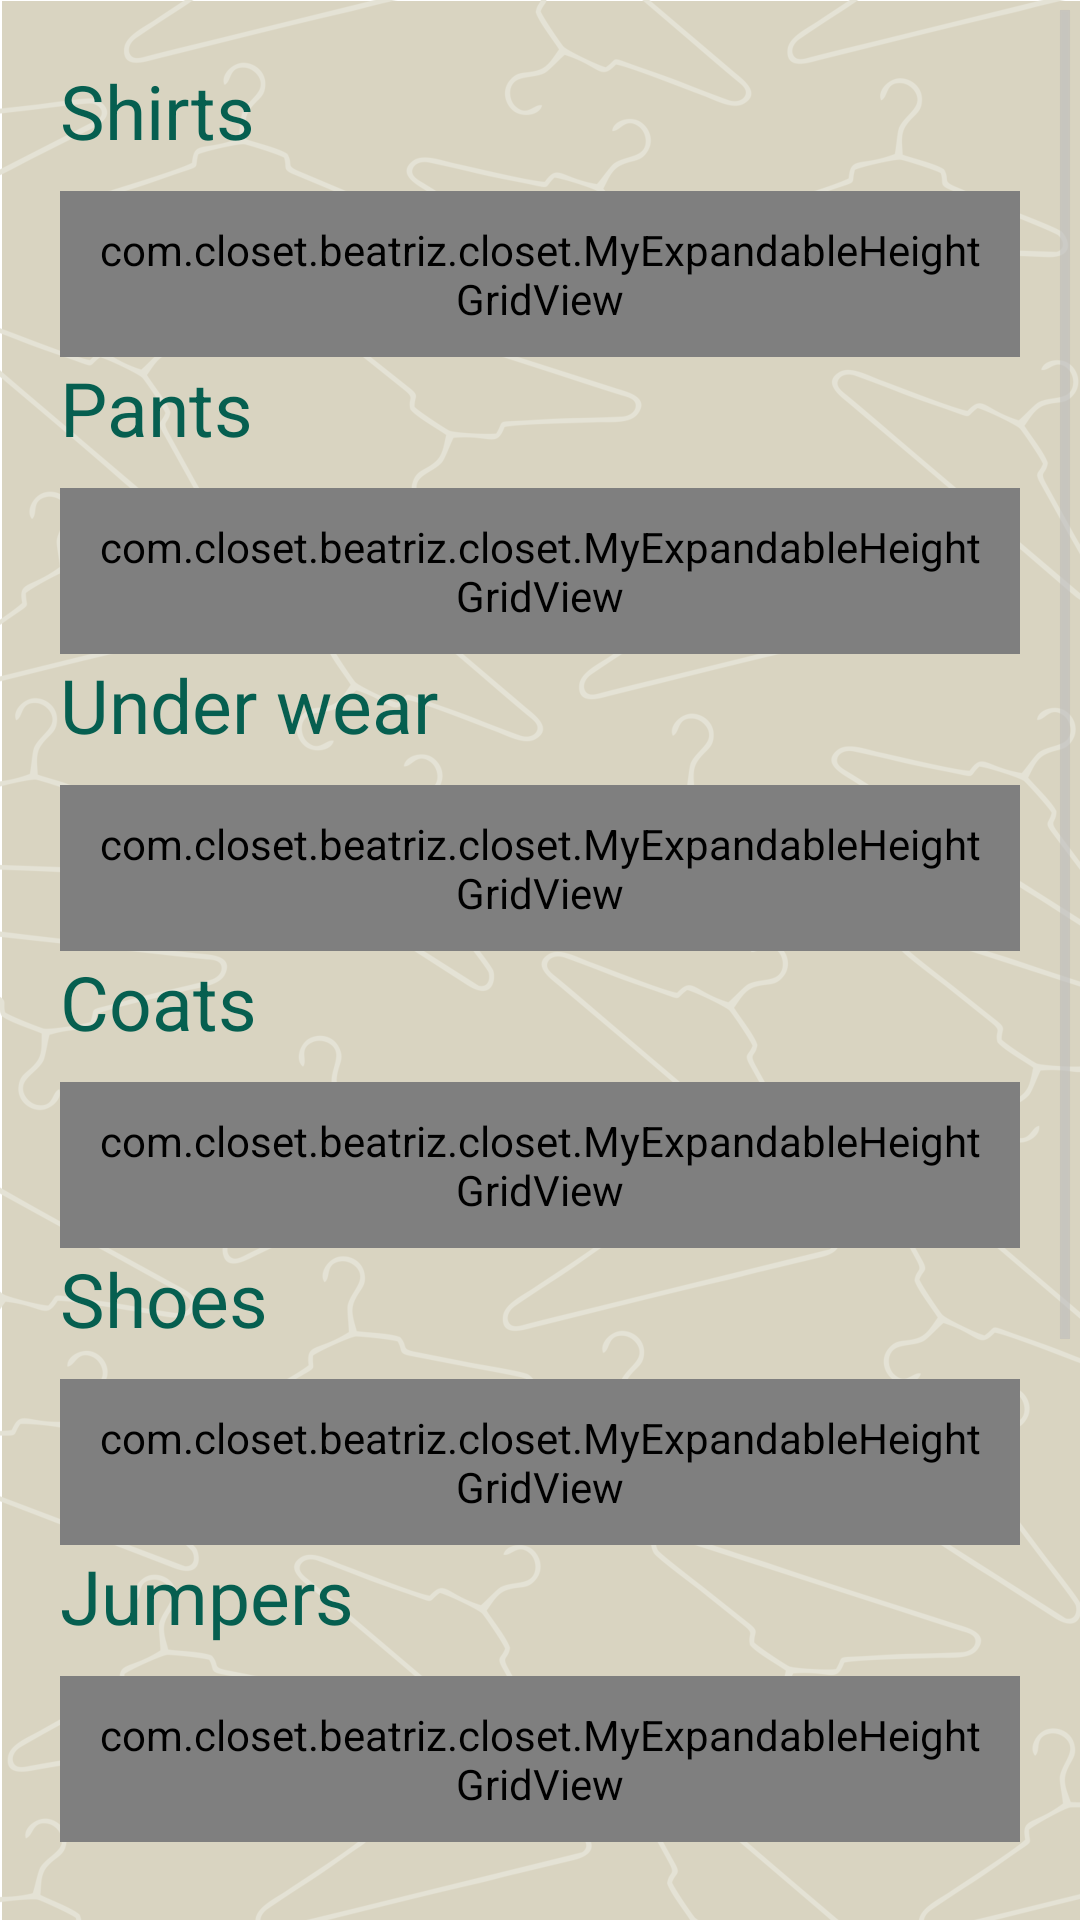

Produce the Android XML layout that renders to this screen, including the resource entries it uses.
<!-- AndroidManifest.xml: application theme AppTheme -->
<!-- res/layout/activity_ac_selectt_item.xml -->
<ScrollView xmlns:android="http://schemas.android.com/apk/res/android"
    android:id="@+id/scrollView3"
    android:layout_width="match_parent"
    android:layout_height="match_parent"
    android:layout_gravity="center_horizontal"
    android:clickable="false"
    android:focusable="false"
    android:padding="20dp"
    android:scrollbarStyle="outsideOverlay"
    android:background="@drawable/background">

    <LinearLayout
        android:layout_width="match_parent"
        android:layout_height="match_parent"
        android:orientation="vertical">

        <TextView
            android:id="@+id/txtCamisetas"
            style="@style/text_color"
            android:layout_width="wrap_content"
            android:layout_height="wrap_content"
            android:layout_marginBottom="10dp"
            android:text="@string/catShirts" />

        <com.closet.beatriz.closet.MyExpandableHeightGridView
            android:id="@+id/gridViewshirts"
            android:layout_width="match_parent"
            android:layout_height="wrap_content"
            android:drawSelectorOnTop="true"
            android:numColumns="auto_fit"
            android:columnWidth="70dp"
            android:padding="10dp"
            android:stretchMode="columnWidth"
            android:verticalSpacing="10dp"
            android:listSelector="@color/main_transparent"
            android:choiceMode="multipleChoice" />


        <TextView
            android:id="@+id/txtPantalones"
            style="@style/text_color"
            android:layout_width="wrap_content"
            android:layout_height="wrap_content"
            android:layout_marginBottom="10dp"
            android:text="@string/catPants" />

        <com.closet.beatriz.closet.MyExpandableHeightGridView
            android:id="@+id/gridViewPants"
            android:layout_width="match_parent"
            android:layout_height="wrap_content"
            android:numColumns="auto_fit"
            android:columnWidth="70dp"
            android:padding="10dp"
            android:stretchMode="columnWidth"
            android:verticalSpacing="10dp"
            android:drawSelectorOnTop="true"
            android:listSelector="@color/main_transparent"
            android:choiceMode="multipleChoice" />

        <TextView
            android:id="@+id/txtUnderWear"
            style="@style/text_color"
            android:layout_width="wrap_content"
            android:layout_height="wrap_content"
            android:layout_marginBottom="10dp"
            android:text="@string/catUnderWear" />

        <com.closet.beatriz.closet.MyExpandableHeightGridView
            android:id="@+id/gridViewUnderWear"
            android:layout_width="match_parent"
            android:layout_height="wrap_content"
            android:drawSelectorOnTop="true"
            android:numColumns="auto_fit"
            android:columnWidth="70dp"
            android:padding="10dp"
            android:stretchMode="columnWidth"
            android:verticalSpacing="10dp"
            android:listSelector="@color/main_transparent" />


        <TextView
            android:id="@+id/txtCoats"
            style="@style/text_color"
            android:layout_width="wrap_content"
            android:layout_height="wrap_content"
            android:layout_marginBottom="10dp"
            android:text="@string/catCoats" />

        <com.closet.beatriz.closet.MyExpandableHeightGridView
            android:id="@+id/gridViewCoats"
            android:layout_width="match_parent"
            android:layout_height="wrap_content"
            android:numColumns="auto_fit"
            android:columnWidth="70dp"
            android:padding="10dp"
            android:stretchMode="columnWidth"
            android:verticalSpacing="10dp"
            android:drawSelectorOnTop="true"
            android:listSelector="@color/main_transparent" />

        <TextView
            android:id="@+id/txtShoes"
            style="@style/text_color"
            android:layout_width="wrap_content"
            android:layout_height="wrap_content"
            android:layout_marginBottom="10dp"
            android:text="@string/catShoes" />

        <com.closet.beatriz.closet.MyExpandableHeightGridView
            android:id="@+id/gridViewShoes"
            android:layout_width="match_parent"
            android:layout_height="wrap_content"
            android:drawSelectorOnTop="true"
            android:numColumns="auto_fit"
            android:columnWidth="70dp"
            android:padding="10dp"
            android:stretchMode="columnWidth"
            android:verticalSpacing="10dp"
            android:listSelector="@color/main_transparent" />

        <TextView
            android:id="@+id/txtJumper"
            style="@style/text_color"
            android:layout_width="wrap_content"
            android:layout_height="wrap_content"
            android:layout_marginBottom="10dp"
            android:text="@string/catJumper" />

        <com.closet.beatriz.closet.MyExpandableHeightGridView
            android:id="@+id/gridViewJumper"
            android:layout_width="match_parent"
            android:layout_height="wrap_content"
            android:drawSelectorOnTop="true"
            android:numColumns="auto_fit"
            android:columnWidth="70dp"
            android:padding="10dp"
            android:stretchMode="columnWidth"
            android:verticalSpacing="10dp"
            android:listSelector="@color/main_transparent" />

        <TextView
            android:id="@+id/txtPijamas"
            style="@style/text_color"
            android:layout_width="wrap_content"
            android:layout_height="wrap_content"
            android:layout_marginBottom="10dp"
            android:text="@string/catPijamas" />

        <com.closet.beatriz.closet.MyExpandableHeightGridView
            android:id="@+id/gridViewPijamas"
            android:layout_width="match_parent"
            android:layout_height="wrap_content"
            android:drawSelectorOnTop="true"
            android:numColumns="auto_fit"
            android:columnWidth="70dp"
            android:padding="10dp"
            android:stretchMode="columnWidth"
            android:verticalSpacing="10dp"
            android:listSelector="@color/main_transparent" />

        <TextView
            android:id="@+id/txtDress"
            style="@style/text_color"
            android:layout_width="wrap_content"
            android:layout_height="wrap_content"
            android:layout_marginBottom="10dp"
            android:text="@string/catDress" />

        <com.closet.beatriz.closet.MyExpandableHeightGridView
            android:id="@+id/gridViewDress"
            android:layout_width="match_parent"
            android:layout_height="wrap_content"
            android:drawSelectorOnTop="true"
            android:numColumns="auto_fit"
            android:columnWidth="70dp"
            android:padding="10dp"
            android:stretchMode="columnWidth"
            android:verticalSpacing="10dp"
            android:listSelector="@color/main_transparent" />

        <TextView
            android:id="@+id/txtAccesories"
            style="@style/text_color"
            android:layout_width="wrap_content"
            android:layout_height="wrap_content"
            android:layout_marginBottom="10dp"
            android:text="@string/catAccesories" />

        <com.closet.beatriz.closet.MyExpandableHeightGridView
            android:id="@+id/gridViewAccesories"
            android:layout_width="match_parent"
            android:layout_height="wrap_content"
            android:drawSelectorOnTop="true"
            android:numColumns="auto_fit"
            android:columnWidth="70dp"
            android:padding="10dp"
            android:stretchMode="columnWidth"
            android:verticalSpacing="10dp"
            android:listSelector="@color/main_transparent" />

    </LinearLayout>

</ScrollView>
<!-- resources referenced by this layout -->
<resources>
  <color name="main_transparent">#50065F50</color>
  <!-- drawable background: jpg bitmap (drawable-hdpi, 26650 bytes) -->
  <string name="catAccesories">Accessories</string>
  <string name="catCoats">Coats</string>
  <string name="catDress">Dresses</string>
  <string name="catJumper">Jumpers</string>
  <string name="catPants">Pants</string>
  <string name="catPijamas">Pijamas</string>
  <string name="catShirts">Shirts</string>
  <string name="catShoes">Shoes</string>
  <string name="catUnderWear">Under wear</string>
  <style name="text_color">
          <item name="android:textColor">@color/main</item>
          
          <item name="android:textSize">25dp</item>
          
      </style>
  <style name="AppTheme" parent="android:Theme.Holo.Light.DarkActionBar">
          
          <item name="android:actionBarStyle">@style/MyActionBar</item>
          <item name="android:editTextStyle">@style/EditTextStyle</item>
  
      </style>
  <color name="main">#065F50</color>
  <style name="MyActionBar" parent="@android:style/Widget.Holo.Light.ActionBar">
          <item name="android:background">@color/main</item>
          <item name="android:titleTextStyle">@style/MyTheme.ActionBar.TitleTextStyle</item>
      </style>
  <style name="EditTextStyle" parent="@android:style/Widget.Holo.Light.EditText">
  
          <item name="android:colorFocusedHighlight">#f00</item>
          <item name="android:colorActivatedHighlight">#f00</item>
          <item name="android:editTextColor">#f00</item>
          <item name="android:color">#f00</item>
  
      </style>
  <style name="MyTheme.ActionBar.TitleTextStyle" parent="@android:style/TextAppearance.Holo.Widget.ActionBar.Title">
          <item name="android:textColor">@color/main_text</item>
      </style>
  <color name="main_text">#fff</color>
</resources>
